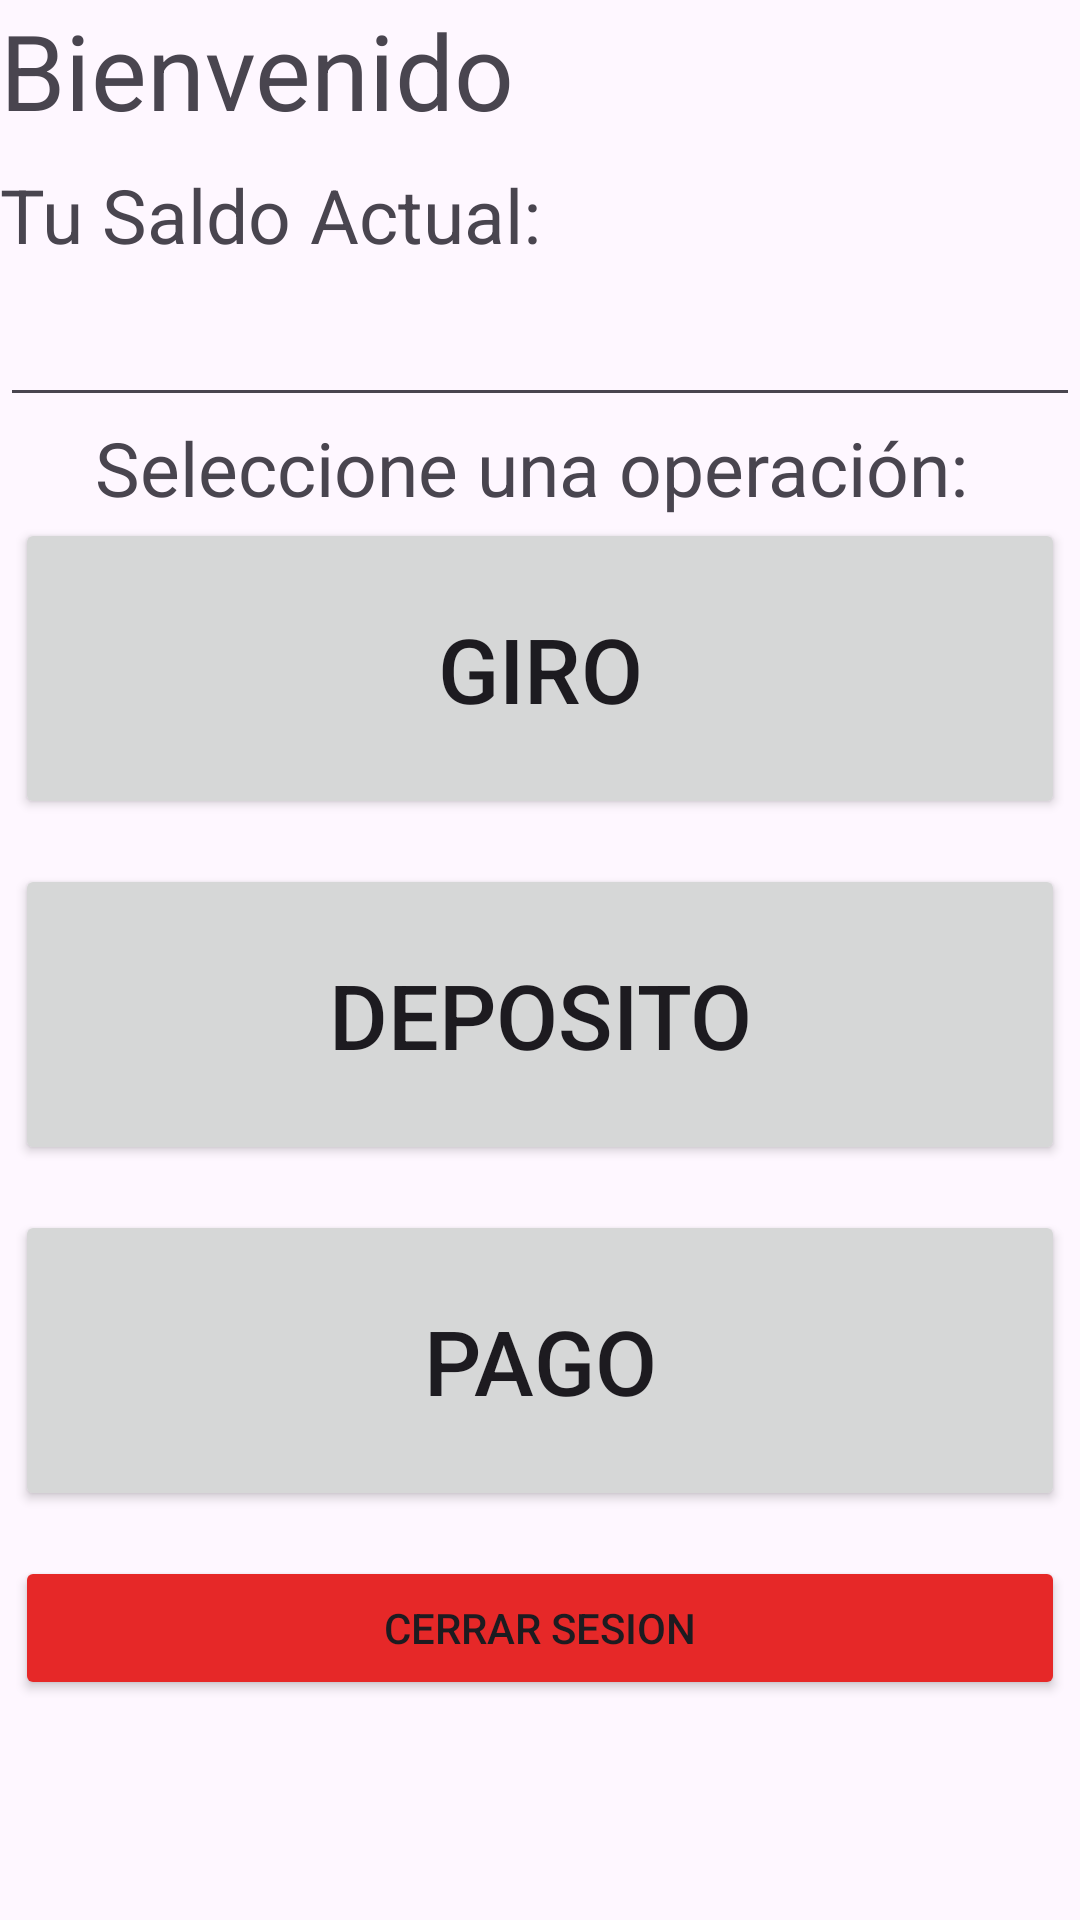

Here is an Android app screen rendered from its layout file. Give the layout XML and the strings, colors and styles it references.
<!-- AndroidManifest.xml: application theme Theme.Evaluacion2banco -->
<!-- res/layout/activity_operaciones.xml -->
<?xml version="1.0" encoding="utf-8"?>
<LinearLayout
    xmlns:android="http://schemas.android.com/apk/res/android"
    xmlns:app="http://schemas.android.com/apk/res-auto"
    xmlns:tools="http://schemas.android.com/tools"
    android:layout_width="match_parent"
    android:layout_height="match_parent"
    android:orientation="vertical"
    tools:context=".Operaciones">

    <TextView
        android:id="@+id/tv_bienvenida"
        android:layout_width="match_parent"
        android:layout_height="wrap_content"
        android:paddingBottom="8dp"
        android:text="Bienvenido"
        android:textSize="35sp" />

    <TextView
        android:id="@+id/tv_saldo"
        android:paddingVertical="0dp"
        android:textSize="25dp"
        android:layout_width="match_parent"
        android:layout_height="wrap_content"
        android:text="Tu Saldo Actual: " />

    <EditText
        android:id="@+id/et_SaldoOp"
        android:textSize="25dp"

        android:layout_width="match_parent"
        android:layout_height="wrap_content"
        android:ems="10"
        android:inputType="none"
        android:focusable="false"/>

    <TextView
        android:id="@+id/tv_acciones"
        android:textAlignment="center"
        android:textSize="25dp"
        android:layout_width="match_parent"
        android:layout_height="wrap_content"
        android:text="Seleccione una operación: " />

    <Button
        android:id="@+id/btn_girar"
        android:paddingVertical="30dp"
        android:textSize="30dp"
        android:onClick="giros"
        android:layout_marginHorizontal="5dp"
        android:layout_marginBottom="15dp"
        android:layout_width="match_parent"
        android:layout_height="wrap_content"
        android:text="Giro" />

    <Button
        android:id="@+id/btn_depositar"
        android:paddingVertical="30dp"
        android:textSize="30dp"
        android:onClick="depositos"
        android:layout_marginHorizontal="5dp"
        android:layout_marginBottom="15dp"
        android:layout_width="match_parent"
        android:layout_height="wrap_content"
        android:text="Deposito" />

    <Button
        android:id="@+id/btn_pagar"
        android:paddingVertical="30dp"
        android:textSize="30dp"
        android:onClick="pagos"
        android:layout_marginHorizontal="5dp"
        android:layout_marginBottom="15dp"
        android:layout_width="match_parent"
        android:layout_height="wrap_content"
        android:text="Pago" />

    <Button
        android:id="@+id/btn_cerrar"
        android:layout_width="match_parent"
        android:layout_height="wrap_content"
        android:layout_marginHorizontal="5dp"
        android:backgroundTint="#E62828"
        android:onClick="cerrar"
        android:paddingVertical="5dp"
        android:text="Cerrar Sesion" />
</LinearLayout>
<!-- resources referenced by this layout -->
<resources>
  <style name="Theme.Evaluacion2banco" parent="Base.Theme.Evaluacion2banco" />
  <style name="Base.Theme.Evaluacion2banco" parent="Theme.Material3.DayNight.NoActionBar">
          
          
      </style>
</resources>
